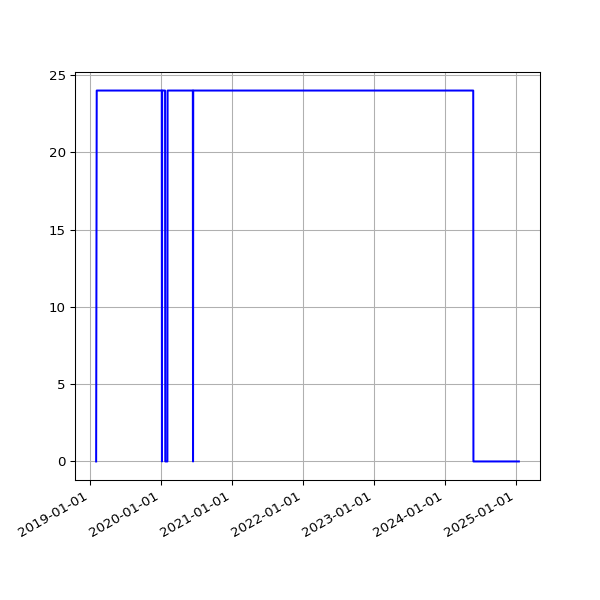

The file beside this chart, header and first rows:
date, value
2019-02-01 06:43:11 +0000, 0
2019-02-04 06:46:59 +0000, 24
2019-02-07 06:28:15 +0000, 24
2019-02-10 07:01:57 +0000, 24
2019-02-13 06:35:54 +0000, 24
2019-02-19 07:05:30 +0000, 24
2019-02-22 06:55:53 +0000, 24
2019-02-25 06:38:05 +0000, 24
2019-03-01 06:43:32 +0000, 24
2019-03-04 07:01:27 +0000, 24
2019-03-07 07:15:07 +0000, 24
2019-03-10 06:41:23 +0000, 24
2019-03-13 06:35:04 +0000, 24
2019-03-16 06:34:51 +0000, 24
2019-03-19 06:42:23 +0000, 24
2019-03-22 06:58:13 +0000, 24
2019-03-25 06:50:58 +0000, 24
2019-03-28 07:47:59 +0000, 24
2019-04-01 07:40:45 +0100, 24
2019-04-04 06:42:25 +0100, 24
2019-04-07 06:51:48 +0100, 24
2019-04-10 06:56:15 +0100, 24
2019-04-16 11:24:05 +0100, 24
2019-04-19 07:16:50 +0100, 24
2019-04-22 07:00:26 +0100, 24
2019-05-01 07:20:31 +0100, 24
2019-05-04 07:15:27 +0100, 24
2019-05-07 07:29:37 +0100, 24
2019-05-10 07:10:29 +0100, 24
2019-05-13 07:01:24 +0100, 24
2019-05-16 07:14:22 +0100, 24
2019-05-19 06:46:07 +0100, 24
2019-06-13 07:03:22 +0100, 24
2019-06-16 06:39:01 +0100, 24
2019-06-19 06:09:05 +0100, 24
2019-06-22 06:26:55 +0100, 24
2019-06-25 06:11:17 +0100, 24
2019-07-01 06:48:57 +0100, 24
2019-07-04 07:07:36 +0100, 24
2019-07-07 06:57:19 +0100, 24
2019-07-10 06:59:56 +0100, 24
2019-07-13 07:03:15 +0100, 24
2019-07-16 06:54:44 +0100, 24
2019-07-19 07:03:46 +0100, 24
2019-07-22 07:26:34 +0100, 24
2019-07-25 07:25:18 +0100, 24
2019-07-28 08:06:14 +0100, 24
2019-07-31 06:33:09 +0100, 24
2019-08-01 07:04:31 +0100, 24
2019-08-02 06:25:51 +0100, 24
2019-08-03 06:23:45 +0100, 24
2019-08-04 07:18:53 +0100, 24
2019-08-05 06:13:25 +0100, 24
2019-08-06 06:32:26 +0100, 24
2019-08-07 06:38:59 +0100, 24
2019-08-08 07:16:43 +0100, 24
2019-08-09 06:20:39 +0100, 24
2019-08-10 06:22:40 +0100, 24
2019-08-11 07:18:29 +0100, 24
2019-08-12 06:37:47 +0100, 24
... 1,633 more rows
